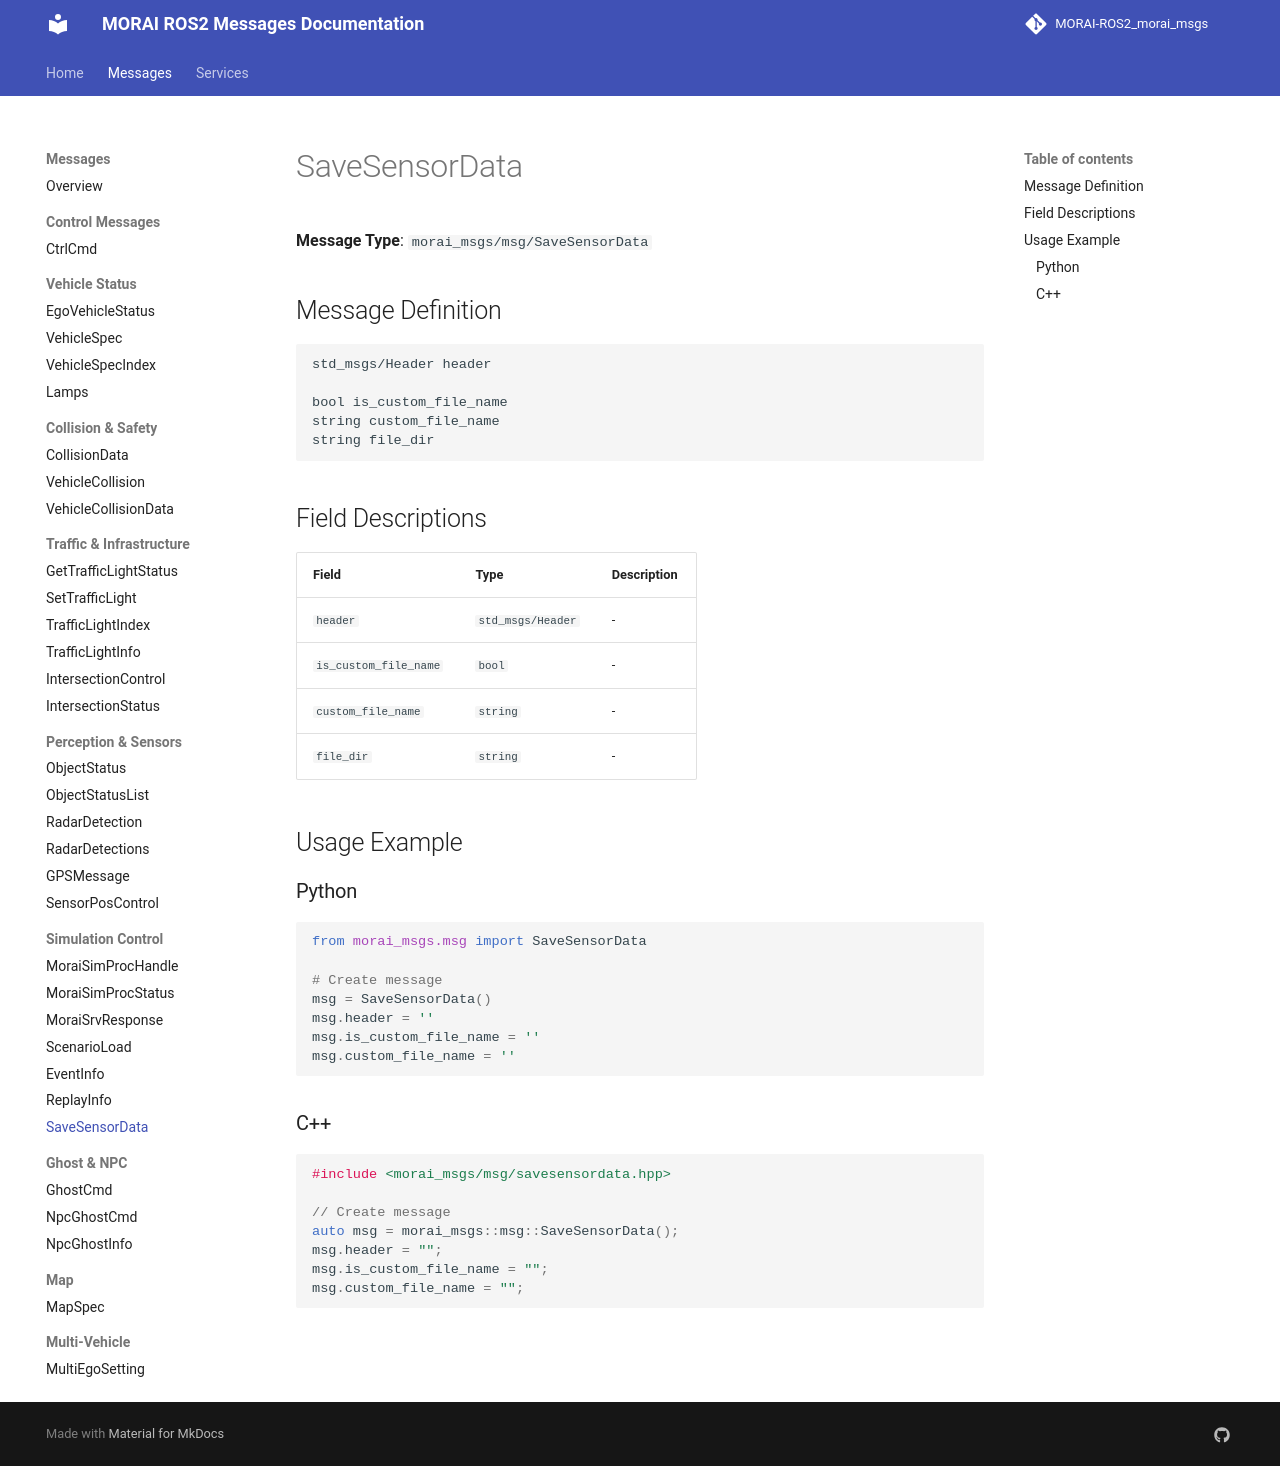

repository: Proejct-MR-2026/MR_Morai-Autoware_Morai-Disturbance-msg · page: messages/SaveSensorData/index.html · generator: mkdocs

# SaveSensorData

**Message Type**: `morai_msgs/msg/SaveSensorData`

## Message Definition

```
std_msgs/Header header

bool is_custom_file_name
string custom_file_name
string file_dir
```

## Field Descriptions

| Field | Type | Description |
|-------|------|-------------|
| `header` | `std_msgs/Header` | - |
| `is_custom_file_name` | `bool` | - |
| `custom_file_name` | `string` | - |
| `file_dir` | `string` | - |

## Usage Example

### Python

```python
from morai_msgs.msg import SaveSensorData

# Create message
msg = SaveSensorData()
msg.header = ''
msg.is_custom_file_name = ''
msg.custom_file_name = ''
```

### C++

```cpp
#include <morai_msgs/msg/savesensordata.hpp>

// Create message
auto msg = morai_msgs::msg::SaveSensorData();
msg.header = "";
msg.is_custom_file_name = "";
msg.custom_file_name = "";
```
